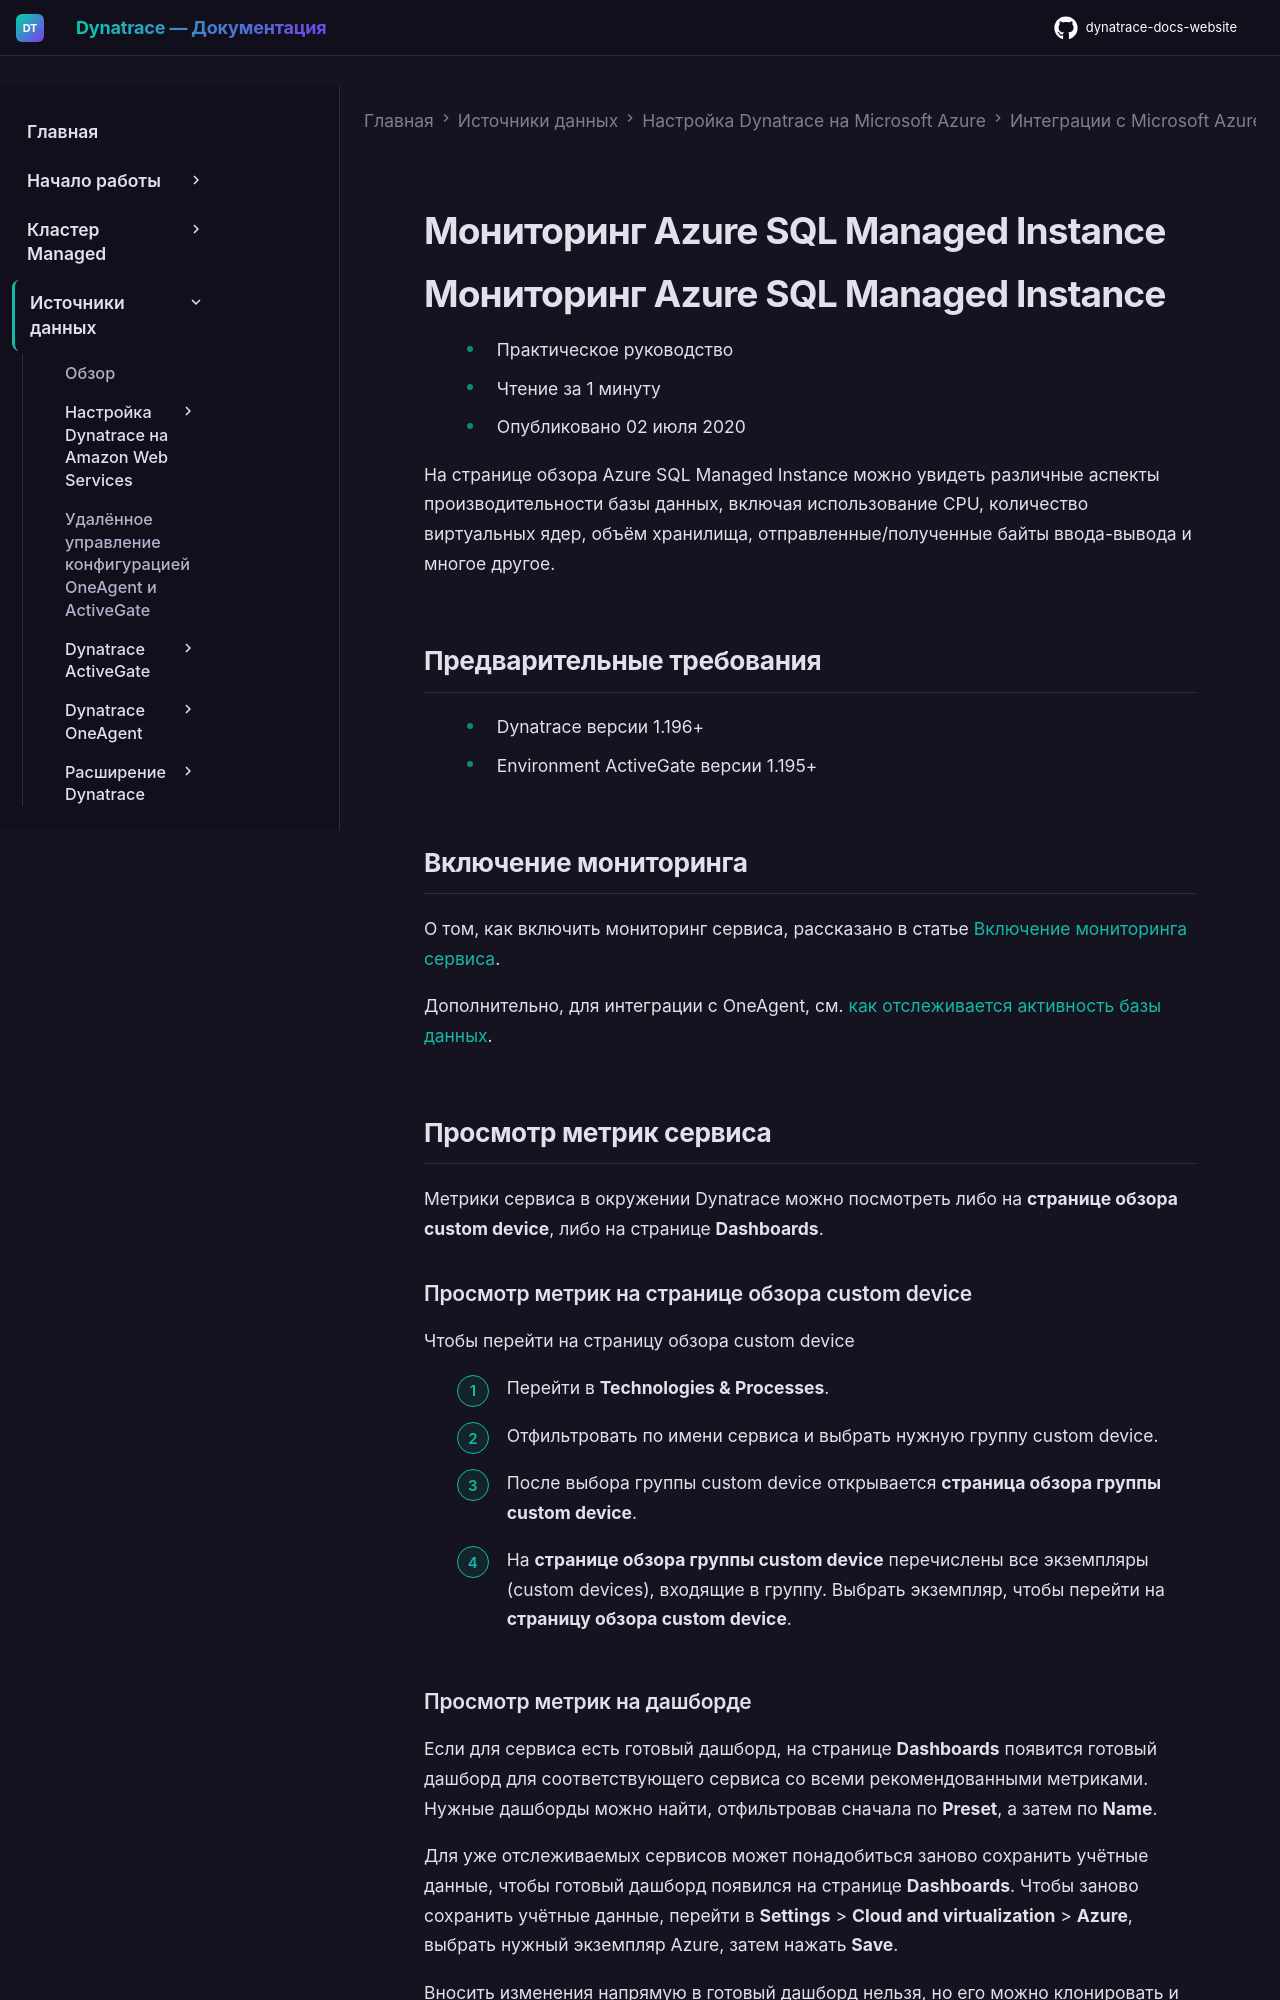

repository: Yerkebulan-Ardabayev/dynatrace-docs-website · page: managed-ru/ingest-from/microsoft-azure-services/azure-integrations/azure-cloud-services-metrics/monitor-azure-sql-managed-instance/index.html · generator: mkdocs

---
title: Мониторинг Azure SQL Managed Instance
source: https://docs.dynatrace.com/managed/ingest-from/microsoft-azure-services/azure-integrations/azure-cloud-services-metrics/monitor-azure-sql-managed-instance
---

# Мониторинг Azure SQL Managed Instance

# Мониторинг Azure SQL Managed Instance

* Практическое руководство
* Чтение за 1 минуту
* Опубликовано 02 июля 2020

На странице обзора Azure SQL Managed Instance можно увидеть различные аспекты производительности базы данных, включая использование CPU, количество виртуальных ядер, объём хранилища, отправленные/полученные байты ввода-вывода и многое другое.

## Предварительные требования

* Dynatrace версии 1.196+
* Environment ActiveGate версии 1.195+

## Включение мониторинга

О том, как включить мониторинг сервиса, рассказано в статье [Включение мониторинга сервиса](/managed/ingest-from/microsoft-azure-services/azure-integrations/azure-monitoring-guide/azure-enable-service-monitoring "Включение мониторинга Azure в Dynatrace.").

Дополнительно, для интеграции с OneAgent, см. [как отслеживается активность базы данных](/managed/observe/infrastructure-observability/database-services-classic/how-database-activity-is-monitored "Узнайте об автоматическом обнаружении и мониторинге сервисов баз данных в окружении приложения.").

## Просмотр метрик сервиса

Метрики сервиса в окружении Dynatrace можно посмотреть либо на **странице обзора custom device**, либо на странице **Dashboards**.

### Просмотр метрик на странице обзора custom device

Чтобы перейти на страницу обзора custom device

1. Перейти в **Technologies & Processes**.
2. Отфильтровать по имени сервиса и выбрать нужную группу custom device.
3. После выбора группы custom device открывается **страница обзора группы custom device**.
4. На **странице обзора группы custom device** перечислены все экземпляры (custom devices), входящие в группу. Выбрать экземпляр, чтобы перейти на **страницу обзора custom device**.
